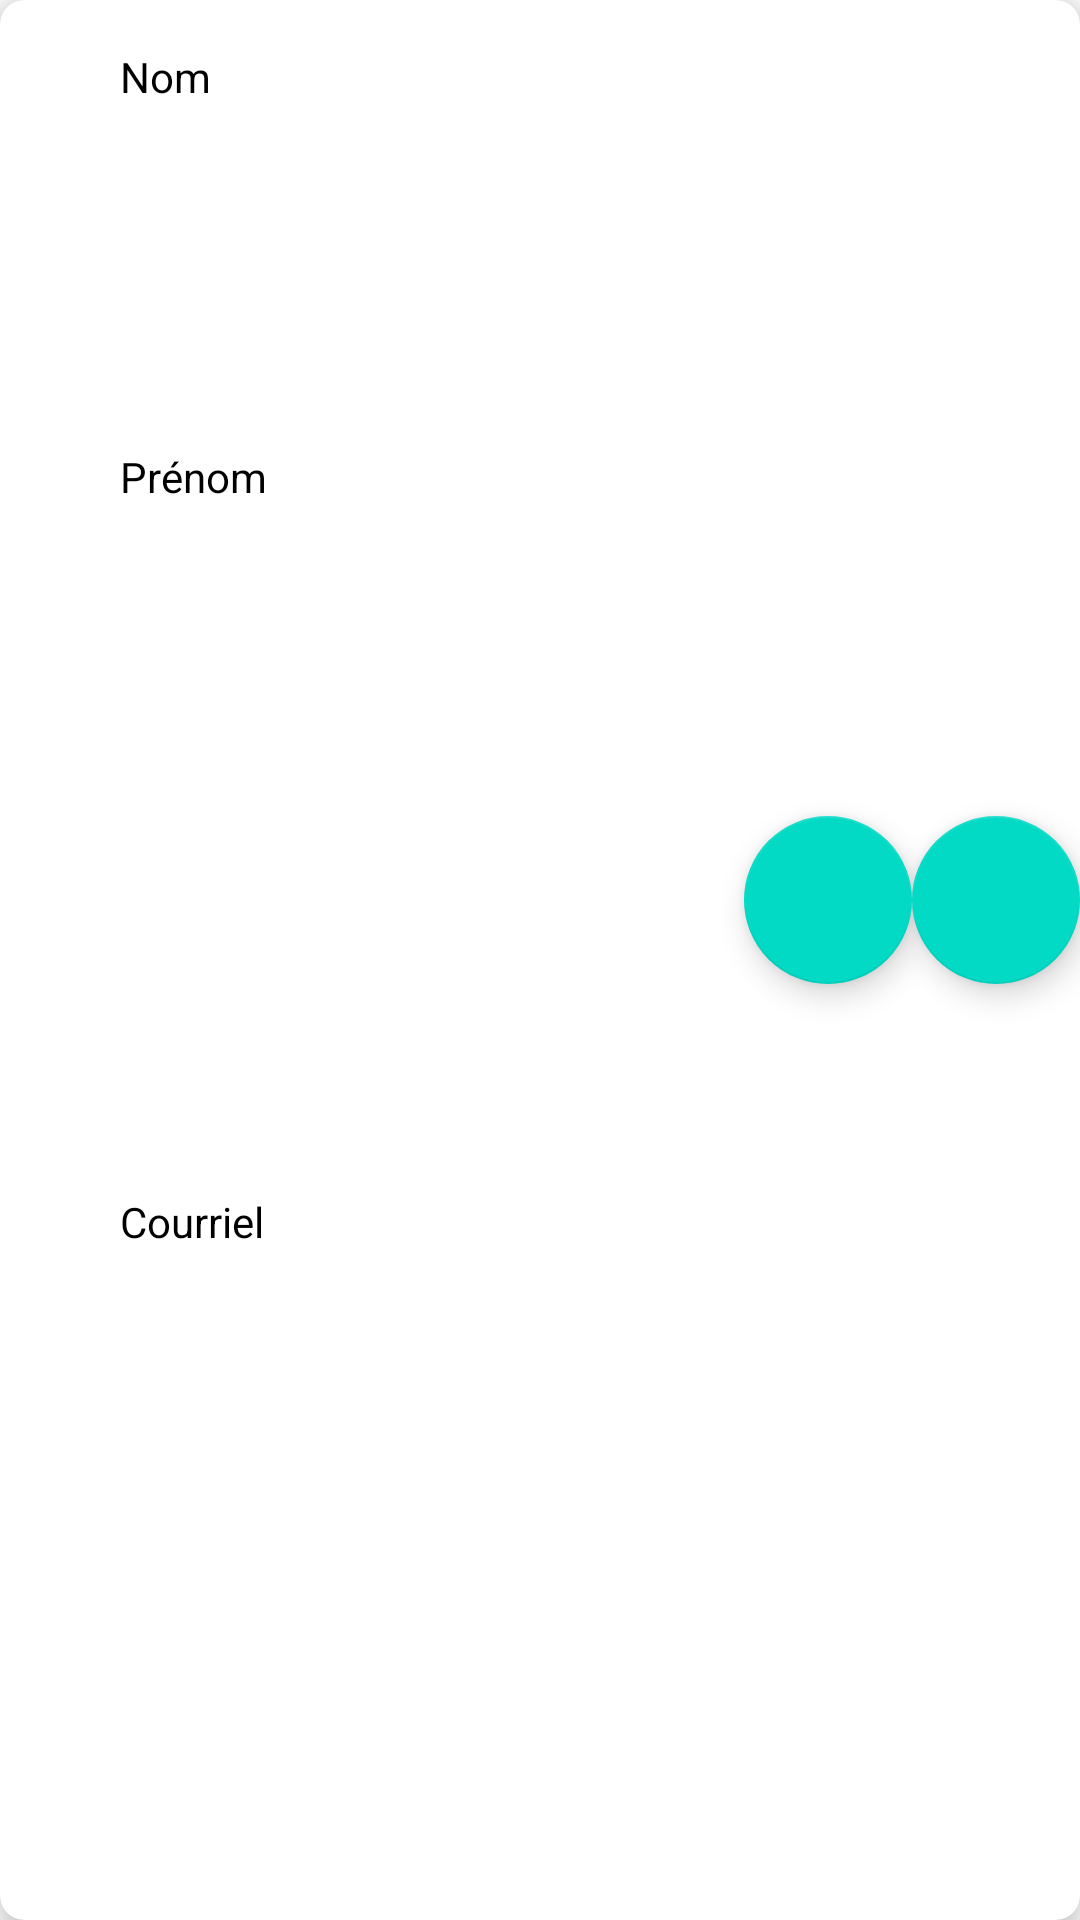

This screen was rendered from an Android layout file. Write that file and the resources it references.
<!-- AndroidManifest.xml: application theme Theme.ImmoVote -->
<!-- res/layout/each_admin.xml -->
<?xml version="1.0" encoding="utf-8"?>
<androidx.constraintlayout.widget.ConstraintLayout xmlns:android="http://schemas.android.com/apk/res/android"
    xmlns:app="http://schemas.android.com/apk/res-auto"
    xmlns:tools="http://schemas.android.com/tools"
    android:layout_width="match_parent"
    android:layout_height="wrap_content"
    android:layout_margin="8dp">

    <androidx.cardview.widget.CardView
        android:layout_width="match_parent"
        android:layout_height="match_parent"
        app:cardCornerRadius="8dp"
        app:cardElevation="8dp"
        app:layout_constraintEnd_toEndOf="parent"
        app:layout_constraintHorizontal_bias="0.5"
        app:layout_constraintStart_toStartOf="parent"
        app:layout_constraintTop_toTopOf="parent">

        <androidx.constraintlayout.widget.ConstraintLayout
            android:backgroundTint="@color/purple_700"
            android:layout_width="match_parent"
            android:layout_height="match_parent">


            <com.google.android.material.floatingactionbutton.FloatingActionButton
                android:id="@+id/adminUpdateBtn"
                android:layout_width="wrap_content"
                android:layout_height="wrap_content"
                android:layout_marginEnd="56dp"
                android:clickable="true"
                app:layout_constraintBottom_toBottomOf="parent"
                app:layout_constraintEnd_toEndOf="parent"
                app:layout_constraintTop_toTopOf="parent"
                app:layout_constraintVertical_bias="0.466"
                app:srcCompat="@drawable/baseline_modify_24" />

            <com.google.android.material.floatingactionbutton.FloatingActionButton
                android:id="@+id/adminDeleteBtn"
                android:layout_width="wrap_content"
                android:layout_height="wrap_content"
                android:layout_marginStart="40dp"
                android:clickable="true"
                app:layout_constraintBottom_toBottomOf="parent"
                app:layout_constraintEnd_toEndOf="parent"
                app:layout_constraintHorizontal_bias="1.0"
                app:layout_constraintStart_toEndOf="@+id/adminUpdateBtn"
                app:layout_constraintTop_toTopOf="parent"
                app:layout_constraintVertical_bias="0.466"
                app:srcCompat="@drawable/baseline_delete_forever_24" />


            <TextView
                android:id="@+id/adminLastName"
                android:layout_width="wrap_content"
                android:layout_height="wrap_content"
                android:textColor="@color/black"
                android:layout_marginStart="40dp"
                android:layout_marginTop="16dp"
                android:text="Nom"
                app:layout_constraintStart_toStartOf="parent"
                app:layout_constraintTop_toTopOf="parent" />

            <TextView
                android:id="@+id/adminFirstName"
                android:layout_width="wrap_content"
                android:layout_height="wrap_content"
                android:layout_marginStart="40dp"
                android:layout_marginTop="6dp"
                android:text="Prénom"
                android:textColor="@color/black"
                android:textSize="14sp"
                app:layout_constraintBottom_toBottomOf="parent"
                app:layout_constraintStart_toStartOf="parent"
                app:layout_constraintTop_toBottomOf="@+id/adminLastName"
                app:layout_constraintVertical_bias="0.187" />

            <TextView
                android:id="@+id/adminEmail"
                android:layout_width="wrap_content"
                android:layout_height="wrap_content"
                android:text="Courriel"
                android:textColor="@color/black"
                android:textSize="14sp"
                android:layout_marginStart="40dp"
                android:layout_marginTop="6dp"
                app:layout_constraintBottom_toBottomOf="parent"
                app:layout_constraintStart_toStartOf="parent"
                app:layout_constraintTop_toBottomOf="@id/adminFirstName"/>


        </androidx.constraintlayout.widget.ConstraintLayout>


    </androidx.cardview.widget.CardView>

</androidx.constraintlayout.widget.ConstraintLayout>
<!-- resources referenced by this layout -->
<resources>
  <style name="Theme.ImmoVote" parent="Theme.MaterialComponents.DayNight.DarkActionBar">
          
          <item name="colorPrimary">@color/purple_500</item>
          <item name="colorPrimaryVariant">@color/purple_700</item>
          <item name="colorOnPrimary">@color/white</item>
          
          <item name="colorSecondary">@color/teal_200</item>
          <item name="colorSecondaryVariant">@color/teal_700</item>
          <item name="colorOnSecondary">@color/black</item>
          
          <item name="android:statusBarColor">?attr/colorPrimaryVariant</item>
          
      </style>
  <!-- not gathered from this repository: default colours our renderer supplied (Android Studio template values) -->
  <color name="purple_500">#FF6200EE</color>
  <color name="purple_700">#FF3700B3</color>
  <color name="teal_200">#FF03DAC5</color>
  <color name="teal_700">#FF018786</color>
  <color name="black">#FF000000</color>
  <color name="white">#FFFFFFFF</color>
</resources>
